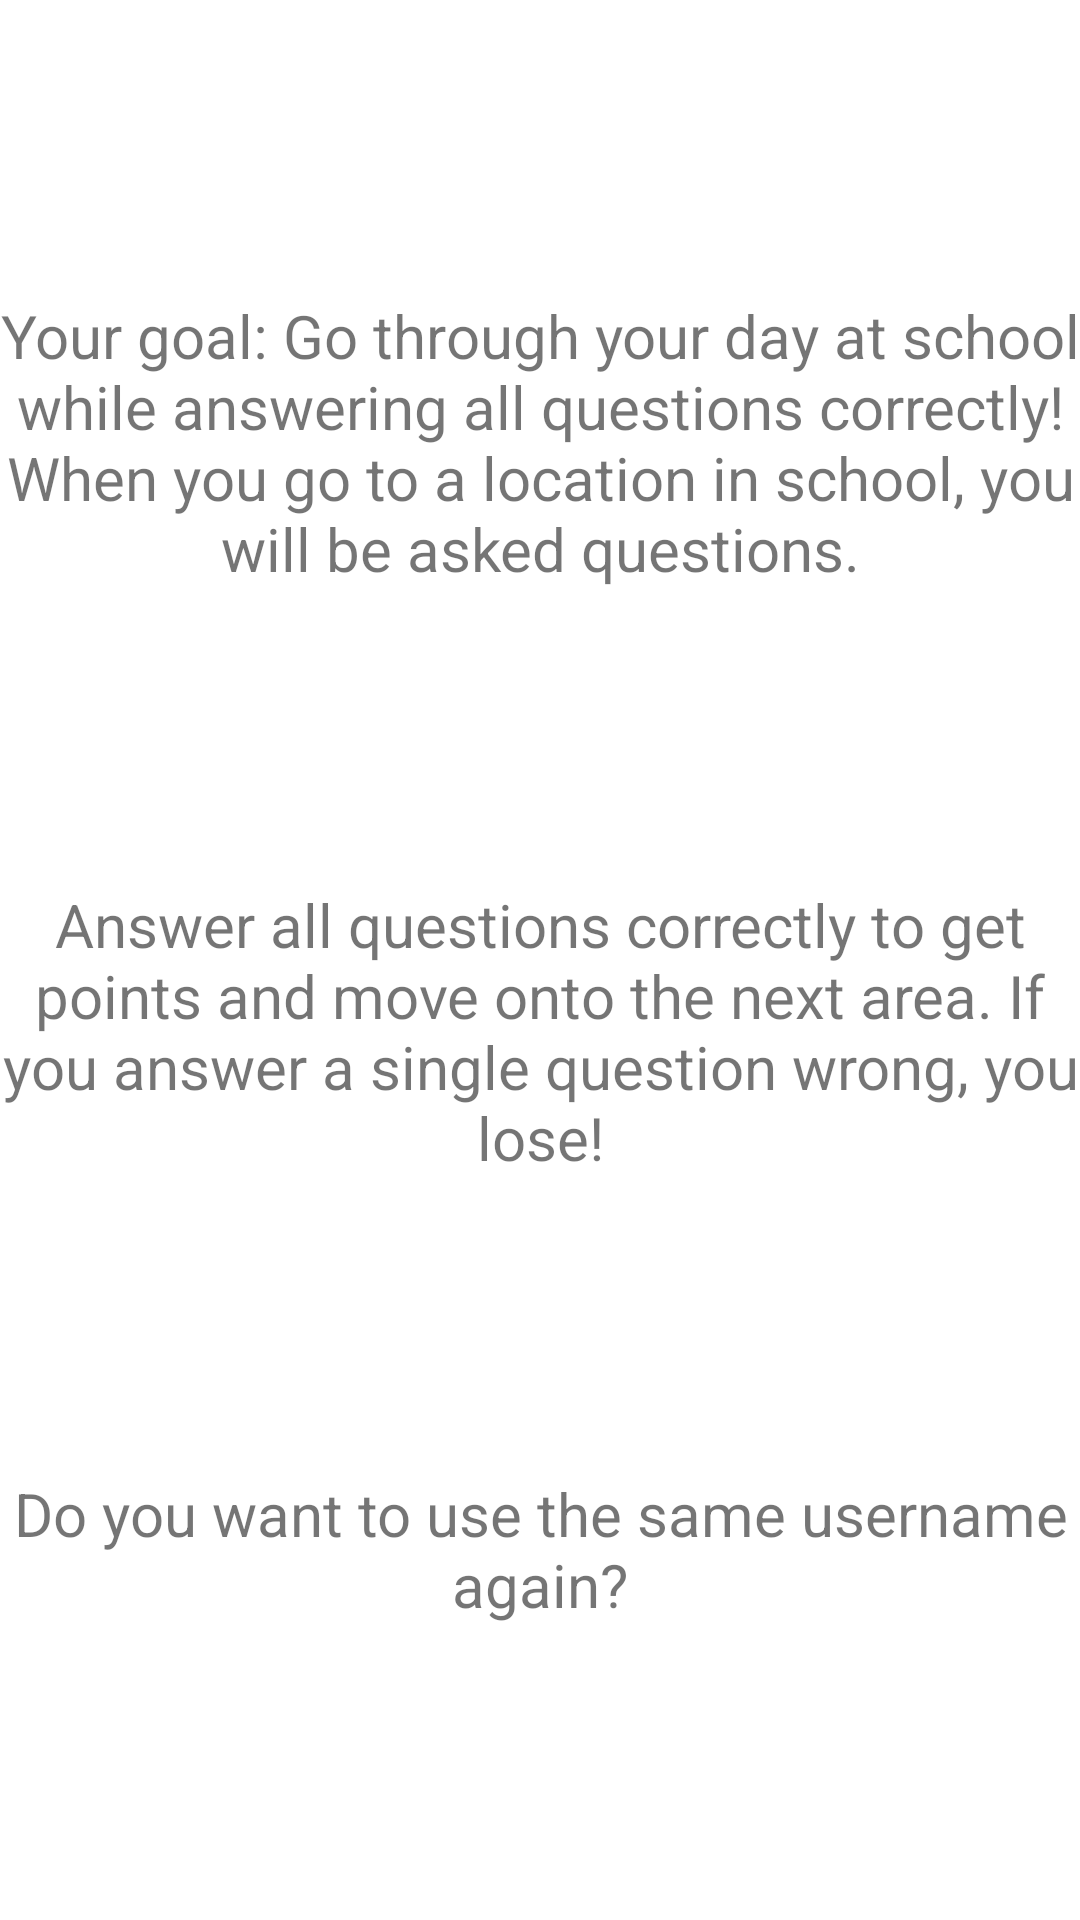

Android layout source for this screen:
<!-- AndroidManifest.xml: application theme Theme.FinalProject -->
<!-- res/layout/use_same_username_fragment.xml -->
<?xml version="1.0" encoding="utf-8"?>
<androidx.constraintlayout.widget.ConstraintLayout
    xmlns:android="http://schemas.android.com/apk/res/android"
    xmlns:app="http://schemas.android.com/apk/res-auto"
    android:orientation="vertical"
    android:layout_width="match_parent"
    android:layout_height="match_parent">

    <TextView
        android:id="@+id/gameObjective"
        android:layout_width="wrap_content"
        android:layout_height="wrap_content"
        android:textAlignment="center"
        android:textSize="20sp"
        android:text="Your goal: Go through your day at school while answering all questions correctly! When you go to a location in school, you will be asked questions."
        app:layout_constraintTop_toTopOf="parent"
        app:layout_constraintBottom_toTopOf="@id/gameObjective2"
        app:layout_constraintRight_toRightOf="parent"
        app:layout_constraintLeft_toLeftOf="parent"/>

    <TextView
        android:id="@+id/gameObjective2"
        android:layout_width="wrap_content"
        android:layout_height="wrap_content"
        android:textAlignment="center"
        android:textSize="20sp"
        android:text= "Answer all questions correctly to get points and move onto the next area. If you answer a single question wrong, you lose!"
        app:layout_constraintTop_toBottomOf="@id/gameObjective"
        app:layout_constraintBottom_toTopOf="@id/sameUsername"
        app:layout_constraintLeft_toLeftOf="parent"
        app:layout_constraintRight_toRightOf="parent"/>

    <TextView
        android:id="@+id/sameUsername"
        android:layout_width="wrap_content"
        android:layout_height="wrap_content"
        android:textAlignment="center"
        android:textSize="20sp"
        android:text= "Do you want to use the same username again?"
        app:layout_constraintTop_toBottomOf="@id/gameObjective2"
        app:layout_constraintBottom_toBottomOf="parent"
        app:layout_constraintLeft_toLeftOf="parent"
        app:layout_constraintRight_toRightOf="parent"/>

</androidx.constraintlayout.widget.ConstraintLayout>
<!-- resources referenced by this layout -->
<resources>
  <style name="Theme.FinalProject" parent="Theme.MaterialComponents.DayNight.DarkActionBar">
          
  
          <item name="colorPrimaryVariant">@color/purple_700</item>
          <item name="colorOnPrimary">@color/white</item>
          
          <item name="colorSecondary">@color/teal_200</item>
          <item name="colorSecondaryVariant">@color/teal_700</item>
          <item name="colorOnSecondary">@color/black</item>
          
          <item name="android:statusBarColor" tools:targetApi="l">?attr/colorPrimaryVariant</item>
          
  
          <item name="colorPrimary">@color/blue_500</item>
          <item name="colorPrimaryDark">@color/blue_700</item>
      </style>
  <color name="purple_700">#FF3700B3</color>
  <color name="white">#FFFFFFFF</color>
  <color name="teal_200">#FF03DAC5</color>
  <color name="teal_700">#FF018786</color>
  <color name="black">#FF000000</color>
  <color name="blue_500">#3F51B5</color>
  <color name="blue_700">#303F9F</color>
</resources>
